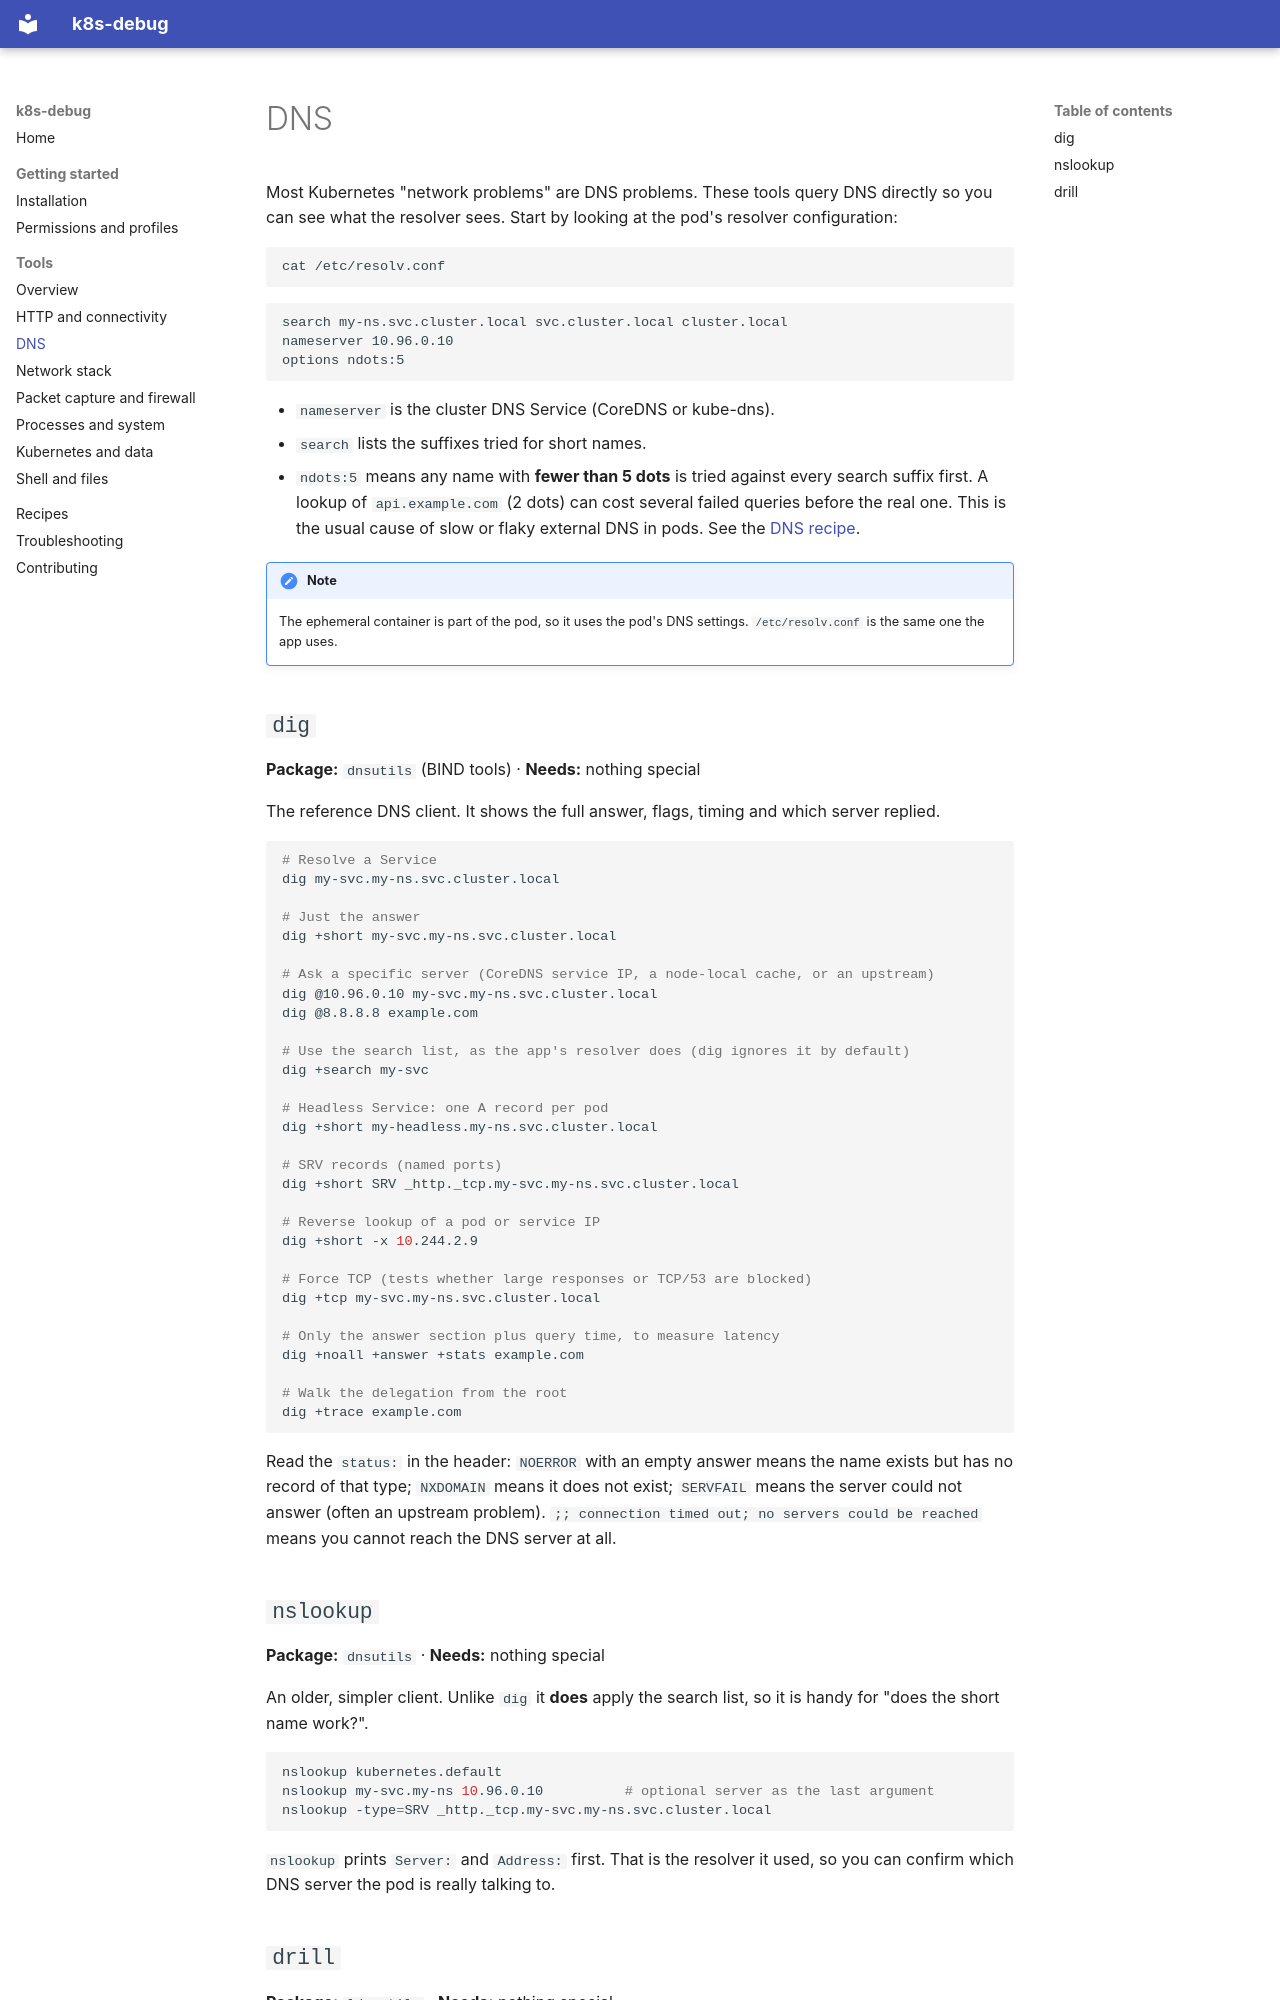

repository: ngpayyappilly/k8s-debug · page: tools/dns/index.html · generator: mkdocs

# DNS

Most Kubernetes "network problems" are DNS problems. These tools query DNS directly so you can see what the
resolver sees. Start by looking at the pod's resolver configuration:

```sh
cat /etc/resolv.conf
```

```text
search my-ns.svc.cluster.local svc.cluster.local cluster.local
nameserver 10.96.0.10
options ndots:5
```

- `nameserver` is the cluster DNS Service (CoreDNS or kube-dns).
- `search` lists the suffixes tried for short names.
- `ndots:5` means any name with **fewer than 5 dots** is tried against every search suffix first. A lookup of
  `api.example.com` (2 dots) can cost several failed queries before the real one. This is the usual cause of
  slow or flaky external DNS in pods. See the [DNS recipe](../recipes.md#dns-is-slow-or-failing).

!!! note
    The ephemeral container is part of the pod, so it uses the pod's DNS settings. `/etc/resolv.conf` is the
    same one the app uses.

## `dig`

**Package:** `dnsutils` (BIND tools) · **Needs:** nothing special

The reference DNS client. It shows the full answer, flags, timing and which server replied.

```sh
# Resolve a Service
dig my-svc.my-ns.svc.cluster.local

# Just the answer
dig +short my-svc.my-ns.svc.cluster.local

# Ask a specific server (CoreDNS service IP, a node-local cache, or an upstream)
dig @10.96.0.10 my-svc.my-ns.svc.cluster.local
dig @8.8.8.8 example.com

# Use the search list, as the app's resolver does (dig ignores it by default)
dig +search my-svc

# Headless Service: one A record per pod
dig +short my-headless.my-ns.svc.cluster.local

# SRV records (named ports)
dig +short SRV _http._tcp.my-svc.my-ns.svc.cluster.local

# Reverse lookup of a pod or service IP
dig +short -x 10.244.2.9

# Force TCP (tests whether large responses or TCP/53 are blocked)
dig +tcp my-svc.my-ns.svc.cluster.local

# Only the answer section plus query time, to measure latency
dig +noall +answer +stats example.com

# Walk the delegation from the root
dig +trace example.com
```

Read the `status:` in the header: `NOERROR` with an empty answer means the name exists but has no record of that
type; `NXDOMAIN` means it does not exist; `SERVFAIL` means the server could not answer (often an upstream
problem). `;; connection timed out; no servers could be reached` means you cannot reach the DNS server at all.

## `nslookup`

**Package:** `dnsutils` · **Needs:** nothing special

An older, simpler client. Unlike `dig` it **does** apply the search list, so it is handy for "does the short
name work?".

```sh
nslookup kubernetes.default
nslookup my-svc.my-ns 10.96.0.10          # optional server as the last argument
nslookup -type=SRV _http._tcp.my-svc.my-ns.svc.cluster.local
```

`nslookup` prints `Server:` and `Address:` first. That is the resolver it used, so you can confirm which DNS
server the pod is really talking to.
